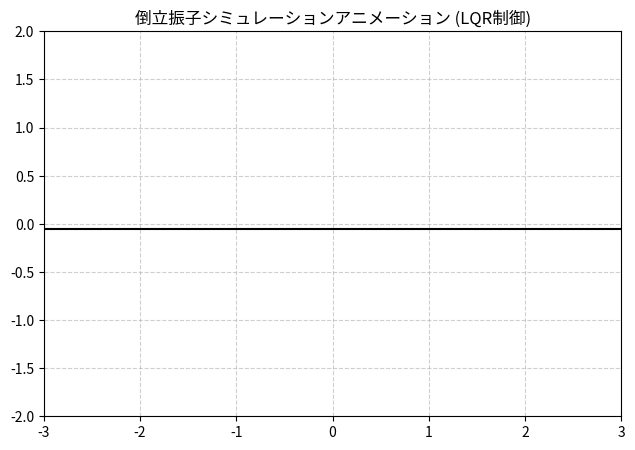

This chart was generated by the following Python code:
import numpy as np
import matplotlib.pyplot as plt
import matplotlib.animation as animation

# --- 1. 物理パラメータの設定 ---　数値が調節可能
g = 9.81      # 重力加速度 (m/s^2)
M = 1.0       # 台車の質量 (kg)
m = 0.1       # 振子の質量 (kg)
L = 0.5       # 振子の半長 (m) -> 全長 1.0m に対応
dt = 0.02     # 時間ステップ長 (s)
time_steps = 400 

# --- 2. 初期状態 ---  数値が調節可能
x = 0.0       # 台車の初期位置 (m)  0
x_dot = 0.0   # 台車の初期速度 (m/s)  0
theta = np.radians(-30.0) # 初期の振子偏角 22度 (ラジアンに変換)  
theta_dot = 0.0 # 振子の初期角速度 (rad/s)  0

# --- 3. LQR（線形２次レギュレータ）最適制御パラメータ ---
k_x       = -4.4721
k_xdot    = -6.1435
k_theta   = -31.3283
k_thetadot = -7.8171

# 履歴の記録用
history_x = []
history_theta = []

# --- 4. 物理シミュレーションループ ---
for _ in range(time_steps):
    # ------------------ 【重要な修正】LQRの前にマイナス符号を追加 ------------------
    # 制御フィードバックの方向を現在の物理エンジンの座標系に強制的に合わせる
    u = -((k_x * x) + (k_xdot * x_dot) + (k_theta * theta) + (k_thetadot * theta_dot))
    u = np.clip(u, -50.0, 50.0) # 制御力（推力）を -50N から 50N の範囲に制限
    
    Sx = np.sin(theta)
    Cx = np.cos(theta)
    
    # 標準的なCartPole（台車と振子）の運動方程式
    temp = (u + m * L * (theta_dot**2) * Sx) / (M + m)
    
    # 1. 角加速度の計算
    theta_ddot = (g * Sx - Cx * temp) / (L * (4.0/3.0 - (m * Cx**2) / (M + m)))
    
    # 2. 台車の加速度の計算
    x_ddot = temp - (m * L * theta_ddot * Cx) / (M + m)
    
    # --- 状態の更新 (オイラー法) ---
    x_dot += x_ddot * dt
    x += x_dot * dt
    theta_dot += theta_ddot * dt
    theta += theta_dot * dt
    
    history_x.append(x)
    history_theta.append(theta)

# --- 5. アニメーションの可視化 ---
fig, ax = plt.subplots(figsize=(10, 5))

ax.set_xlim(-3.0, 3.0)
ax.set_ylim(-2.0, 2.0)
ax.set_aspect('equal')
ax.grid(True, linestyle='--', alpha=0.6) 

# 背景の床面、台車、振子のグラフィック要素を定義
ground, = ax.plot([-4, 4], [-0.05, -0.05], 'k-', lw=1.5) 
cart, = ax.plot([], [], 's-', color='#1f77b4', markersize=12, lw=0) 
pole, = ax.plot([], [], 'o-', color='#d62728', lw=2, markersize=4)  

def init():
    cart.set_data([], [])
    pole.set_data([], [])
    return cart, pole

def animate(i):
    cx = history_x[i] # 現在のフレームにおける台車の位置
    cy = 0.0          # 台車のY軸位置（床面上に固定）
    current_theta = history_theta[i]
    
    # 振子の先端座標を計算
    px = cx + (2 * L) * np.sin(current_theta)
    py = cy + (2 * L) * np.cos(current_theta)
    
    # 描画データの更新
    cart.set_data([cx], [cy])
    pole.set_data([cx, px], [cy, py])
    return cart, pole

# アニメーションオブジェクトの作成
ani = animation.FuncAnimation(fig, animate, init_func=init,
                              frames=time_steps, interval=dt*1000, blit=True)

plt.title("倒立振子シミュレーションアニメーション (LQR制御)")
plt.show()
